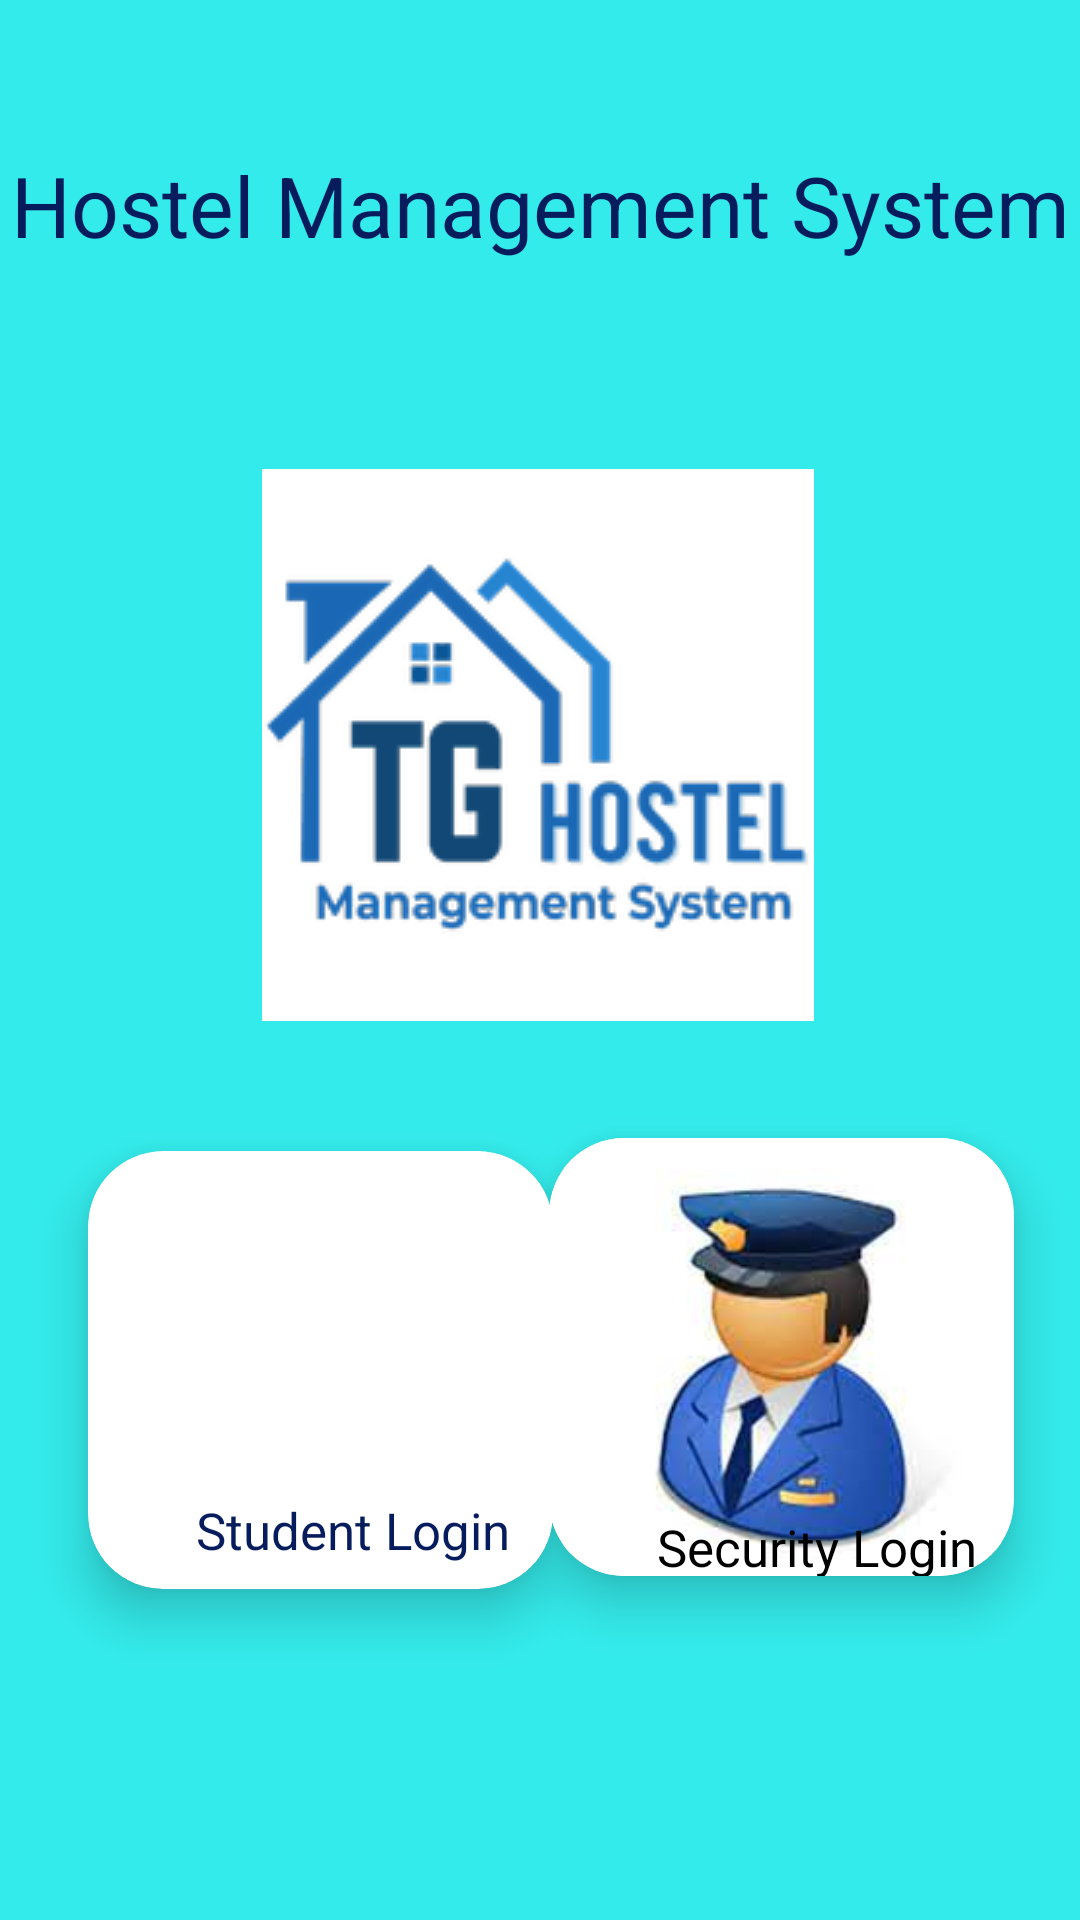

Write the Android layout XML for this screen, with the resource values it uses.
<!-- AndroidManifest.xml: application theme Theme.EndtermAndroid -->
<!-- res/layout/activity_selection_page.xml -->
<?xml version="1.0" encoding="utf-8"?>
<androidx.constraintlayout.widget.ConstraintLayout xmlns:android="http://schemas.android.com/apk/res/android"
    xmlns:app="http://schemas.android.com/apk/res-auto"
    xmlns:tools="http://schemas.android.com/tools"
    android:layout_width="match_parent"
    android:layout_height="match_parent"
    android:background="@color/skyblue"
    tools:context=".Selection_page">

    <TextView
        android:id="@+id/textView"
        android:layout_width="wrap_content"
        android:layout_height="wrap_content"
        android:textColor="@color/darkblue"
        android:text="Hostel Management System"
        android:textSize="28dp"
        app:layout_constraintBottom_toTopOf="@+id/cardView"
        app:layout_constraintEnd_toEndOf="parent"
        app:layout_constraintStart_toStartOf="parent"
        app:layout_constraintTop_toTopOf="parent"
        app:layout_constraintVertical_bias="0.143"></TextView>

    <ImageView
        android:layout_width="wrap_content"
        android:layout_height="wrap_content"
        android:src="@drawable/selection"
        app:layout_constraintBottom_toBottomOf="parent"
        app:layout_constraintEnd_toEndOf="parent"
        app:layout_constraintHorizontal_bias="0.497"
        app:layout_constraintStart_toStartOf="parent"
        app:layout_constraintTop_toTopOf="parent"
        app:layout_constraintVertical_bias="0.343"></ImageView>

    <androidx.cardview.widget.CardView
        android:id="@+id/cardView"
        android:layout_width="155dp"
        android:layout_height="146dp"
        android:layout_margin="10dp"
        android:background="@color/pink"
        android:padding="10dp"
        app:cardCornerRadius="25dp"
        app:cardElevation="10dp"
        app:layout_constraintBottom_toBottomOf="parent"
        app:layout_constraintEnd_toEndOf="parent"
        app:layout_constraintHorizontal_bias="0.104"
        app:layout_constraintStart_toStartOf="parent"
        app:layout_constraintTop_toTopOf="parent"
        app:layout_constraintVertical_bias="0.788">



        <LinearLayout
            android:layout_width="wrap_content"
            android:layout_height="wrap_content"
            android:orientation="vertical">
            <ImageView
                android:layout_width="wrap_content"
                android:layout_height="wrap_content"
                android:src="@drawable/student_login"></ImageView>


        </LinearLayout>
        <TextView
            android:layout_width="wrap_content"
            android:layout_height="wrap_content"
            android:text="Student Login"
            android:textColor="@color/darkblue"
            android:textSize="17dp"
            android:layout_marginTop="115dp"
            android:layout_marginLeft="36dp"
            ></TextView>

    </androidx.cardview.widget.CardView>

    <androidx.cardview.widget.CardView
        android:id="@+id/cardView1"
        android:layout_width="155dp"
        android:layout_height="146dp"
        android:layout_margin="10dp"
        android:background="@color/pink"
        android:padding="10dp"
        app:cardCornerRadius="25dp"
        app:cardElevation="10dp"
        app:layout_constraintBottom_toBottomOf="parent"
        app:layout_constraintEnd_toEndOf="parent"
        app:layout_constraintHorizontal_bias="0.935"
        app:layout_constraintStart_toStartOf="parent"
        app:layout_constraintTop_toTopOf="parent"
        app:layout_constraintVertical_bias="0.779">

        <LinearLayout
            android:layout_width="wrap_content"
            android:layout_height="wrap_content"
            android:orientation="vertical">
            <ImageView
                android:layout_width="wrap_content"
                android:layout_height="wrap_content"
                android:src="@drawable/warden2"></ImageView>


        </LinearLayout>
        <TextView
            android:layout_width="wrap_content"
            android:layout_height="wrap_content"
            android:text="Security Login"
            android:textColor="@color/black"
            android:textSize="17dp"
            android:layout_marginTop="125dp"
            android:layout_marginLeft="36dp"
            ></TextView>

    </androidx.cardview.widget.CardView>

</androidx.constraintlayout.widget.ConstraintLayout>
<!-- resources referenced by this layout -->
<resources>
  <color name="black">#FF000000</color>
  <color name="darkblue">#061c5c</color>
  <color name="pink">#fa0ade</color>
  <color name="skyblue">#34ebeb</color>
  <!-- drawable selection: png bitmap (drawable, 4183 bytes) -->
  <!-- drawable warden2: jpeg bitmap (drawable, 4649 bytes) -->
  <style name="Theme.EndtermAndroid" parent="Theme.MaterialComponents.DayNight.NoActionBar">
          
          <item name="colorPrimary">@color/purple_500</item>
          <item name="colorPrimaryVariant">@color/purple_700</item>
          <item name="colorOnPrimary">@color/white</item>
          
          <item name="colorSecondary">@color/teal_200</item>
          <item name="colorSecondaryVariant">@color/teal_700</item>
          <item name="colorOnSecondary">@color/black</item>
          
          <item name="android:statusBarColor">?attr/colorPrimaryVariant</item>
          
      </style>
  <color name="purple_500">#FF6200EE</color>
  <color name="purple_700">#FF3700B3</color>
  <color name="white">#FFFFFFFF</color>
  <color name="teal_200">#FF03DAC5</color>
  <color name="teal_700">#FF018786</color>
</resources>
